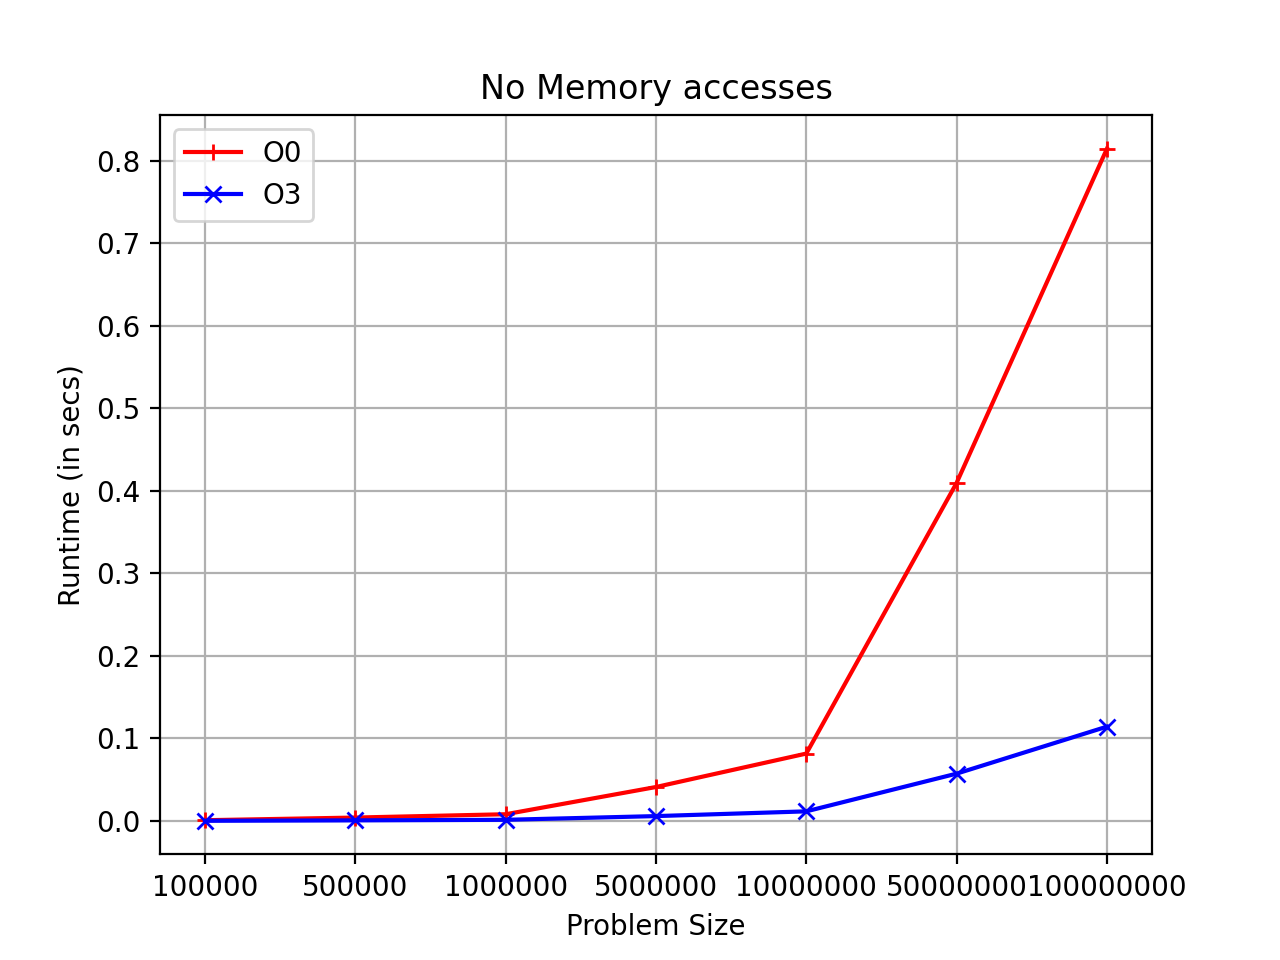

The data file committed next to this chart (first rows):
100000, 0.000825996, 0.000119131
500000, 0.00404, 0.000644
1000000, 0.008066, 0.001313
5000000, 0.04107, 0.005821
10000000, 0.0816, 0.01157
50000000, 0.4096, 0.05726
100000000, 0.8145, 0.1142
